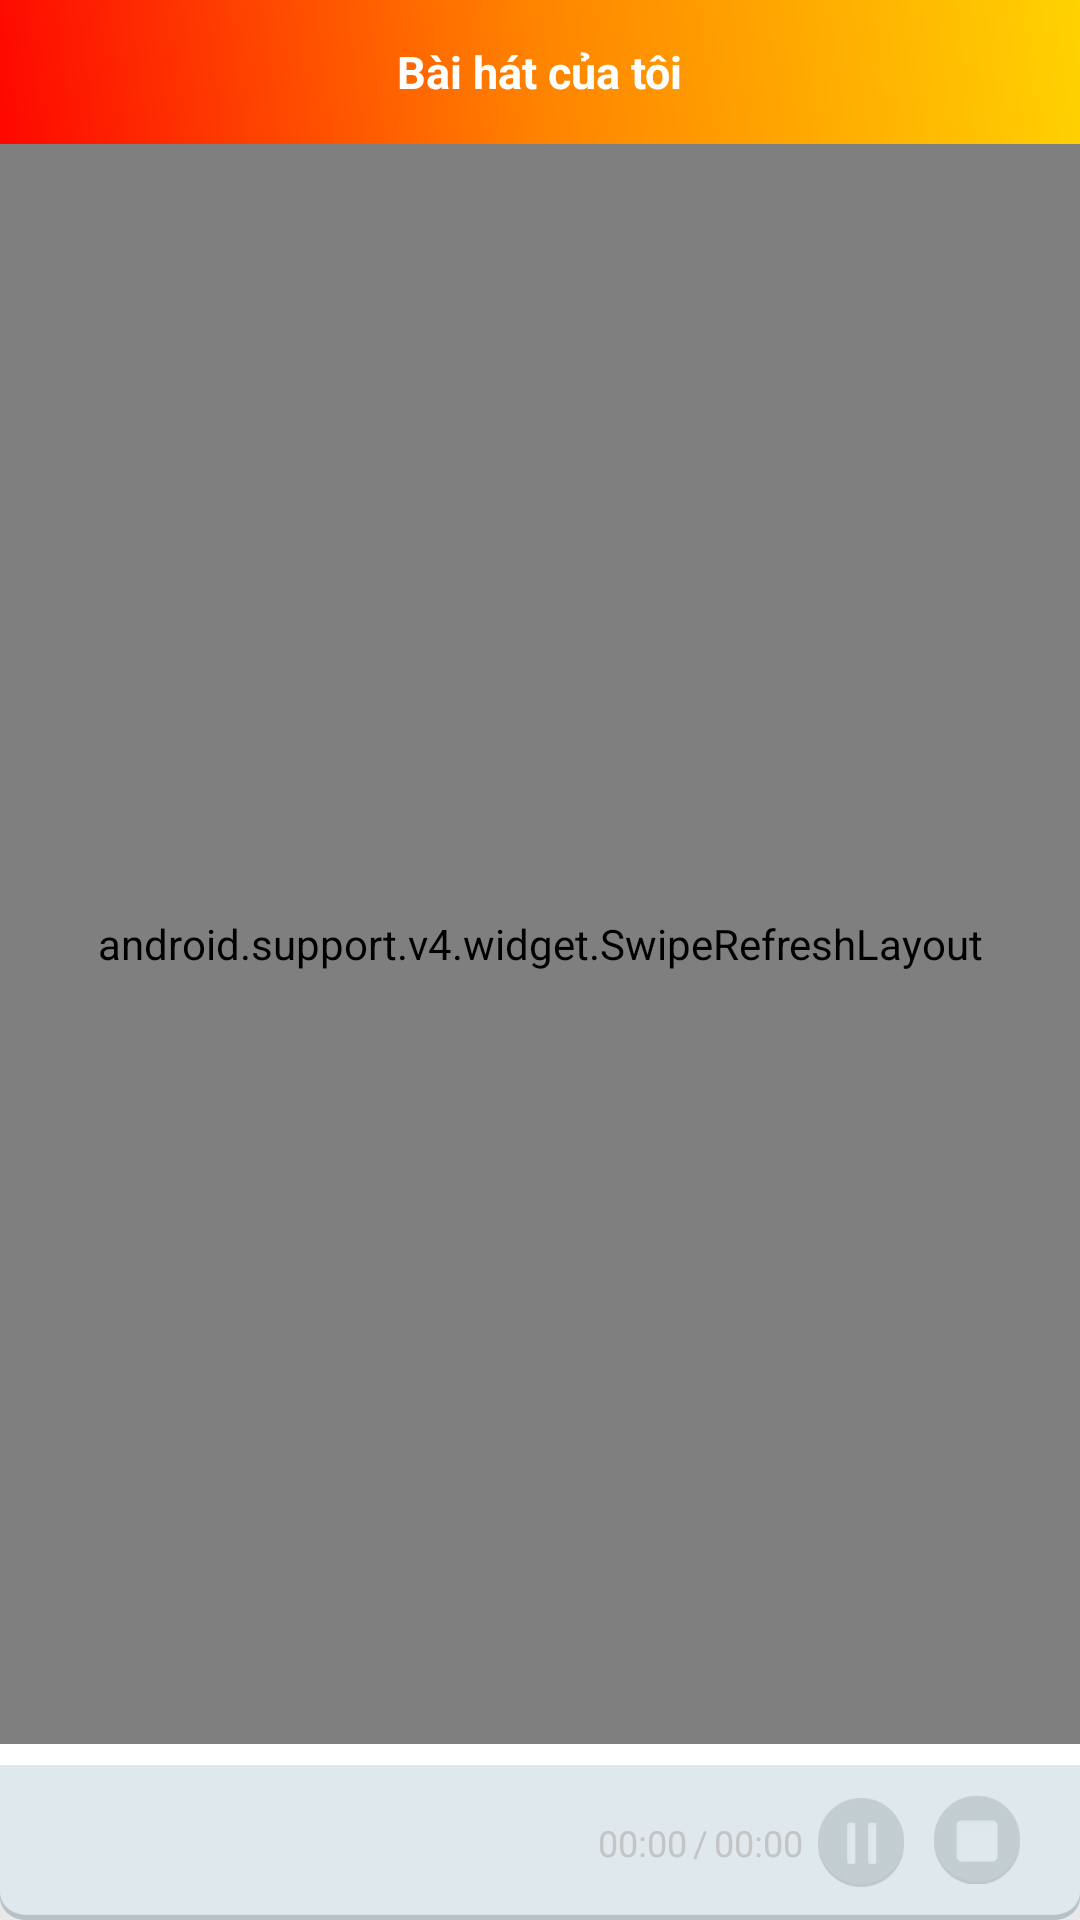

Here is an Android app screen rendered from its layout file. Give the layout XML and the strings, colors and styles it references.
<!-- AndroidManifest.xml: application theme AppTheme -->
<!-- res/layout/fragment_record_list.xml -->
<?xml version="1.0" encoding="utf-8"?>
<LinearLayout xmlns:android="http://schemas.android.com/apk/res/android"
              xmlns:app="http://schemas.android.com/apk/res-auto"
    android:layout_width="match_parent"
    android:layout_height="match_parent"
    android:background="#e9e9e9"
    android:orientation="vertical"

    >

    <RelativeLayout
        android:layout_width="match_parent"
        android:layout_height="48dip"
        android:background="@drawable/bg_top"
        android:orientation="horizontal">



        <TextView
            android:layout_centerInParent="true"
            android:id="@+id/textView_top_name"
            android:layout_width="wrap_content"
            android:layout_height="wrap_content"
            android:text="@string/top_my"
            android:textColor="#ffffff"
            android:textSize="15sp"
            android:textStyle="bold" />


    </RelativeLayout>

    <android.support.v4.widget.SwipeRefreshLayout
        android:id="@+id/swipe_container"
        android:layout_width="match_parent"
        android:layout_height="0dip"
        android:layout_weight="1"
        android:background="#e9e9e9"

        >

        <FrameLayout
            android:layout_width="match_parent"
            android:layout_height="match_parent">

            <ListView
                android:id="@+id/listView"
                style="@style/ListViewStyle"
                android:layout_width="match_parent"
                android:layout_height="match_parent"
                android:cacheColorHint="#00000000"
                android:divider="#00000000"
                android:dividerHeight="0dp"
                android:scrollbars="vertical" />

            <ProgressBar
                android:visibility="gone"
                android:id="@+id/progressBar"
                android:layout_width="wrap_content"
                android:layout_height="wrap_content"
                android:layout_gravity="center_vertical|center_horizontal" />




        </FrameLayout>
    </android.support.v4.widget.SwipeRefreshLayout>
    <SeekBar
        android:id="@+id/seekBar"
        android:paddingStart="0dp"
        android:paddingEnd="0dp"
        android:layout_width="match_parent"
        android:layout_height="7dip"
        android:thumb="@null"
        android:splitTrack="false"
        android:progressDrawable="@drawable/progressbarstyleone"

        />
    <RelativeLayout
        android:paddingTop="10dip"
        android:paddingBottom="10dip"
        android:layout_width="match_parent"
        android:layout_height="wrap_content"
        android:background="@drawable/back">


        <TextView
            android:id="@+id/textView_title"
            android:layout_marginLeft="15dip"
            android:layout_centerVertical="true"
            android:layout_toStartOf="@+id/textView_time"
            android:layout_alignParentLeft="true"
            android:textSize="12sp"
            android:textColor="#2e2830"
            android:layout_width="wrap_content"
            android:layout_height="wrap_content"
            android:ellipsize="marquee"
            android:focusable="true"
            android:marqueeRepeatLimit="marquee_forever"
            android:singleLine="true"/>

        <TextView
            android:text="00:00"
            android:layout_toLeftOf="@+id/textView_time_gubunja"
            android:id="@+id/textView_time"
            android:layout_marginLeft="5dip"
            android:layout_marginRight="2dip"
            android:layout_centerVertical="true"
            android:textSize="12sp"
            android:textColor="#c4c4c5"
            android:layout_width="wrap_content"
            android:layout_height="wrap_content"/>

        <TextView
            android:text="/"
            android:layout_toLeftOf="@+id/textView_time2"
            android:id="@+id/textView_time_gubunja"
            android:layout_centerVertical="true"
            android:textSize="12sp"
            android:textColor="#c4c4c5"
            android:layout_width="wrap_content"
            android:layout_height="wrap_content"/>

        <TextView
            android:text="00:00"
            android:layout_toLeftOf="@+id/imagebutton_pause"
            android:id="@+id/textView_time2"
            android:layout_marginLeft="2dip"
            android:layout_marginRight="5dip"
            android:layout_centerVertical="true"
            android:textSize="12sp"
            android:textColor="#c4c4c5"
            android:layout_width="wrap_content"
            android:layout_height="wrap_content"/>

        <ImageButton
            android:alpha="0.2"
            android:layout_toLeftOf="@+id/imagebutton_stop"
            android:layout_marginRight="10dip"
            android:id="@+id/imagebutton_pause"
            android:background="@null"
            android:layout_centerInParent="true"
            android:layout_width="wrap_content"
            android:layout_height="wrap_content"
            android:src="@drawable/btn_pause"/>



        <ImageButton
            android:alpha="0.2"
            android:layout_marginRight="20dip"
            android:id="@+id/imagebutton_stop"
            android:background="@null"
            android:layout_alignParentRight="true"
            android:layout_width="wrap_content"
            android:layout_height="wrap_content"
            android:src="@drawable/btn_stop"/>




    </RelativeLayout>
    
</LinearLayout>
<!-- resources referenced by this layout -->
<resources>
  <!-- drawable back: png bitmap (drawable-xxxhdpi, 3525 bytes) -->
  <!-- drawable bg_top (drawable) -->
  <?xml version="1.0" encoding="utf-8"?>
  <shape xmlns:android="http://schemas.android.com/apk/res/android">
      <gradient android:startColor="#fe0700" android:centerColor="#ff8400" android:endColor="#ffd201" android:angle="45"></gradient>
  
  
  </shape>
  <!-- drawable btn_pause: png bitmap (drawable-xxxhdpi, 4199 bytes) -->
  <!-- drawable btn_stop: png bitmap (drawable-xxxhdpi, 4356 bytes) -->
  <!-- drawable progressbarstyleone (drawable) -->
  <?xml version="1.0" encoding="utf-8"?>
  <layer-list xmlns:android="http://schemas.android.com/apk/res/android">
      <item android:id="@android:id/background">
          <shape>
              <solid android:color="@color/white" />
          </shape>
      </item>
      <item android:id="@android:id/progress">
          <clip>
              <shape>
                  <solid android:color="@color/app_color" />
              </shape>
          </clip>
      </item>
  </layer-list>
  <string name="top_my">Bài hát của tôi</string>
  <style name="ListViewStyle">
          <item name="android:drawSelectorOnTop">true</item>
          <item name="android:listSelector">@drawable/selector_listview</item>
      </style>
  <style name="AppTheme" parent="Theme.AppCompat.Light.NoActionBar">
          
          <item name="colorPrimary">@color/colorPrimary</item>
          <item name="colorPrimaryDark">@color/colorPrimaryDark</item>
          <item name="colorAccent">@color/colorAccent</item>
  
          <item name="actionMenuTextColor">@color/white</item>
          <item name="android:textColorPrimary">@color/white</item>
          <item name="android:textColorSecondary">@color/white</item>
  
      </style>
  <color name="white">#FFFFFF</color>
  <color name="app_color">#fe0000</color>
  <!-- drawable selector_listview (drawable) -->
  <?xml version="1.0" encoding="utf-8"?>
  <selector xmlns:android="http://schemas.android.com/apk/res/android">
      <item android:state_pressed="true"
            android:drawable="@color/colorPrimary_transparent" />
  </selector>
  <color name="colorPrimary">#fe0000</color>
  <color name="colorPrimaryDark">#2e2830</color>
  <color name="colorAccent">#fe0000</color>
  <color name="colorPrimary_transparent">#a0fe0000</color>
</resources>
